The GitHub repository Aryawwww/Image-Programming-group-10 contains a labelled image folder "dataset" with 5 categories: tomato bacterial spot, tomato late blight, tomato septoria leaf spot, tomato yellow leaf curl virus, tomato healthy. Examples follow, each with its label.

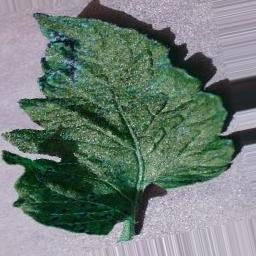
Label: tomato septoria leaf spot

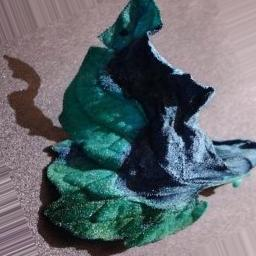
Label: tomato late blight

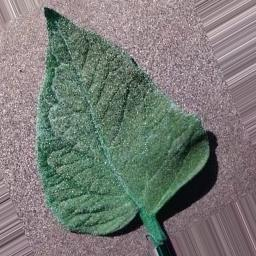
Label: tomato bacterial spot

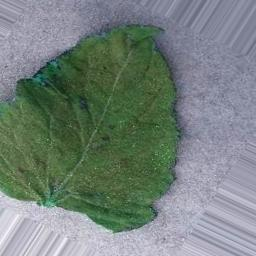
Label: tomato healthy

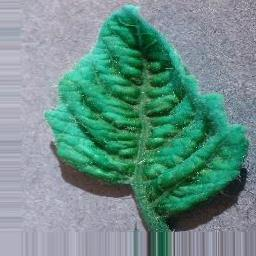
Label: tomato yellow leaf curl virus

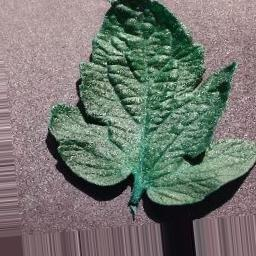
Label: tomato bacterial spot
